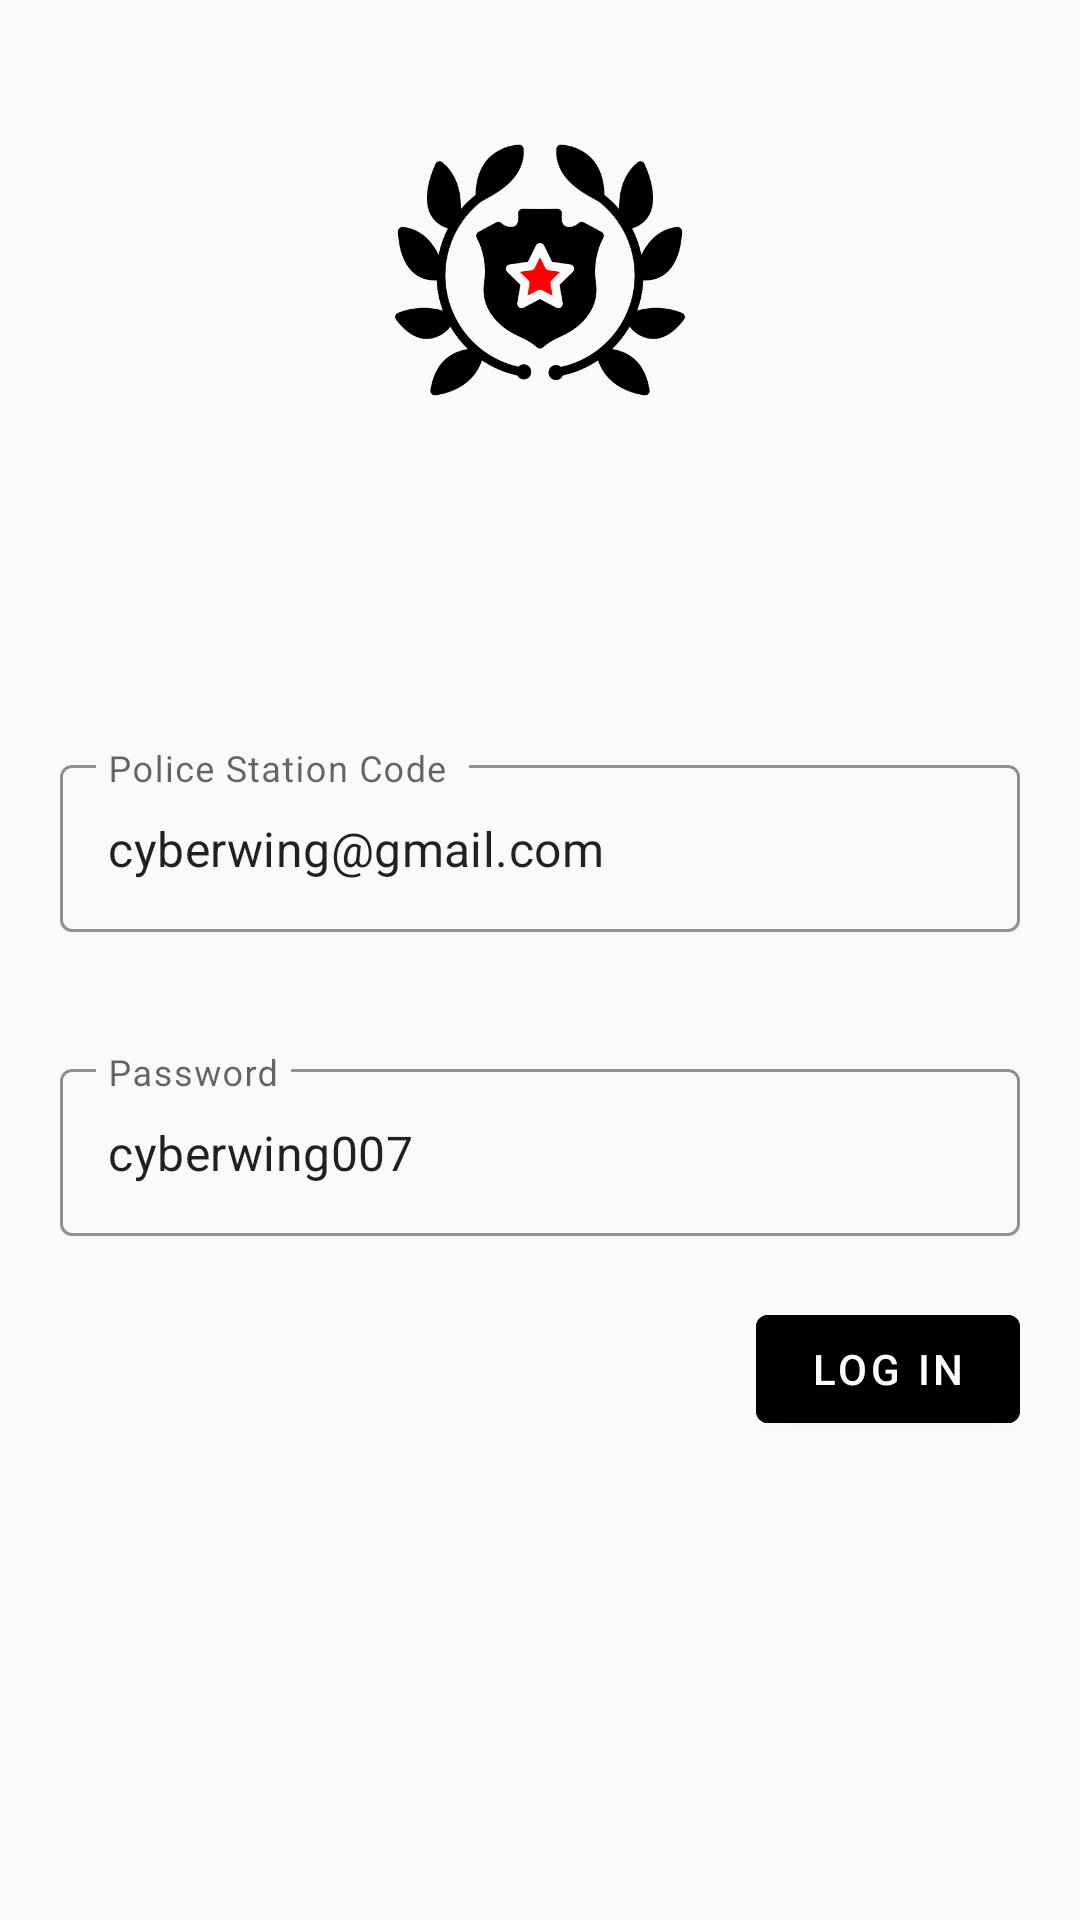

Reconstruct the res/layout file that produces this screen, plus the resources it refers to.
<!-- AndroidManifest.xml: application theme AppTheme -->
<!-- res/layout/activity_police_login.xml -->
<?xml version="1.0" encoding="utf-8"?>
<LinearLayout xmlns:android="http://schemas.android.com/apk/res/android"
    xmlns:app="http://schemas.android.com/apk/res-auto"
    xmlns:tools="http://schemas.android.com/tools"
    android:layout_width="match_parent"
    android:layout_height="match_parent"
    android:theme="@style/Theme.Shrine"
    tools:context=".Authority.AuthorityLogin"
    android:orientation="vertical"
    >
    <ImageView
        android:layout_width="100dp"
        android:layout_height="100dp"
        android:layout_marginTop="40dp"
        android:layout_gravity="center"
        android:src="@drawable/badge"/>
    <LinearLayout
        android:layout_width="match_parent"
        android:layout_height="match_parent"
        android:orientation="vertical"
        android:gravity="center"
        android:layout_marginBottom="50dp"
        >
        <com.google.android.material.textfield.TextInputLayout
            android:layout_width="match_parent"
            android:layout_height="wrap_content"
            style="@style/Widget.MaterialComponents.TextInputLayout.OutlinedBox"
            android:hint="Police Station Code "
            app:startIconTint="#E20000"
            app:startIconDrawable="@drawable/ic_account_box_black_24dp"
            android:layout_marginLeft="20dp"
            android:layout_marginRight="20dp"
            app:boxStrokeColor="@color/colorAccent"
            app:errorEnabled="true">

            <com.google.android.material.textfield.TextInputEditText
                android:id="@+id/ps_code"
                android:layout_width="match_parent"
                android:layout_height="wrap_content"
                android:text="cyberwing@gmail.com"/>

        </com.google.android.material.textfield.TextInputLayout>
        <com.google.android.material.textfield.TextInputLayout
            android:layout_width="match_parent"
            android:layout_height="wrap_content"
            style="@style/Widget.MaterialComponents.TextInputLayout.OutlinedBox"
            android:hint="Password"
            app:startIconTint="#E20000"
            app:startIconDrawable="@drawable/ic_account_box_black_24dp"
            android:layout_marginTop="20dp"
            android:layout_marginLeft="20dp"
            android:layout_marginRight="20dp"
            app:boxStrokeColor="@color/colorAccent"
            app:errorEnabled="true">

            <com.google.android.material.textfield.TextInputEditText
                android:id="@+id/ps_pswd"
                android:layout_width="match_parent"
                android:layout_height="wrap_content"
                android:text="cyberwing007"/>

        </com.google.android.material.textfield.TextInputLayout>
        <com.google.android.material.button.MaterialButton
            android:layout_width="wrap_content"
            android:layout_height="wrap_content"
            android:text="Log in"
            android:backgroundTint="#000"
            android:layout_marginRight="20dp"
            android:onClick="PoliceLoginClick"
            android:layout_gravity="right"/>
    </LinearLayout>
</LinearLayout>
<!-- resources referenced by this layout -->
<resources>
  <color name="colorAccent">#D81B60</color>
  <!-- drawable badge: png bitmap (drawable, 22314 bytes) -->
  <style name="Theme.Shrine" parent="Theme.MaterialComponents.Light.NoActionBar">
          
          <item name="colorPrimary">@color/colorPrimary</item>
          <item name="colorPrimaryDark">@color/colorPrimaryDark</item>
          <item name="colorAccent">@color/colorAccent</item>
  
      </style>
  <style name="AppTheme" parent="Theme.AppCompat.Light.NoActionBar">
          
          <item name="colorPrimary">@color/colorPrimary</item>
          <item name="colorPrimaryDark">@color/colorPrimaryDark</item>
          <item name="colorAccent">@color/colorAccent</item>
      </style>
  <color name="colorPrimary">#008577</color>
  <color name="colorPrimaryDark">#000</color>
</resources>
